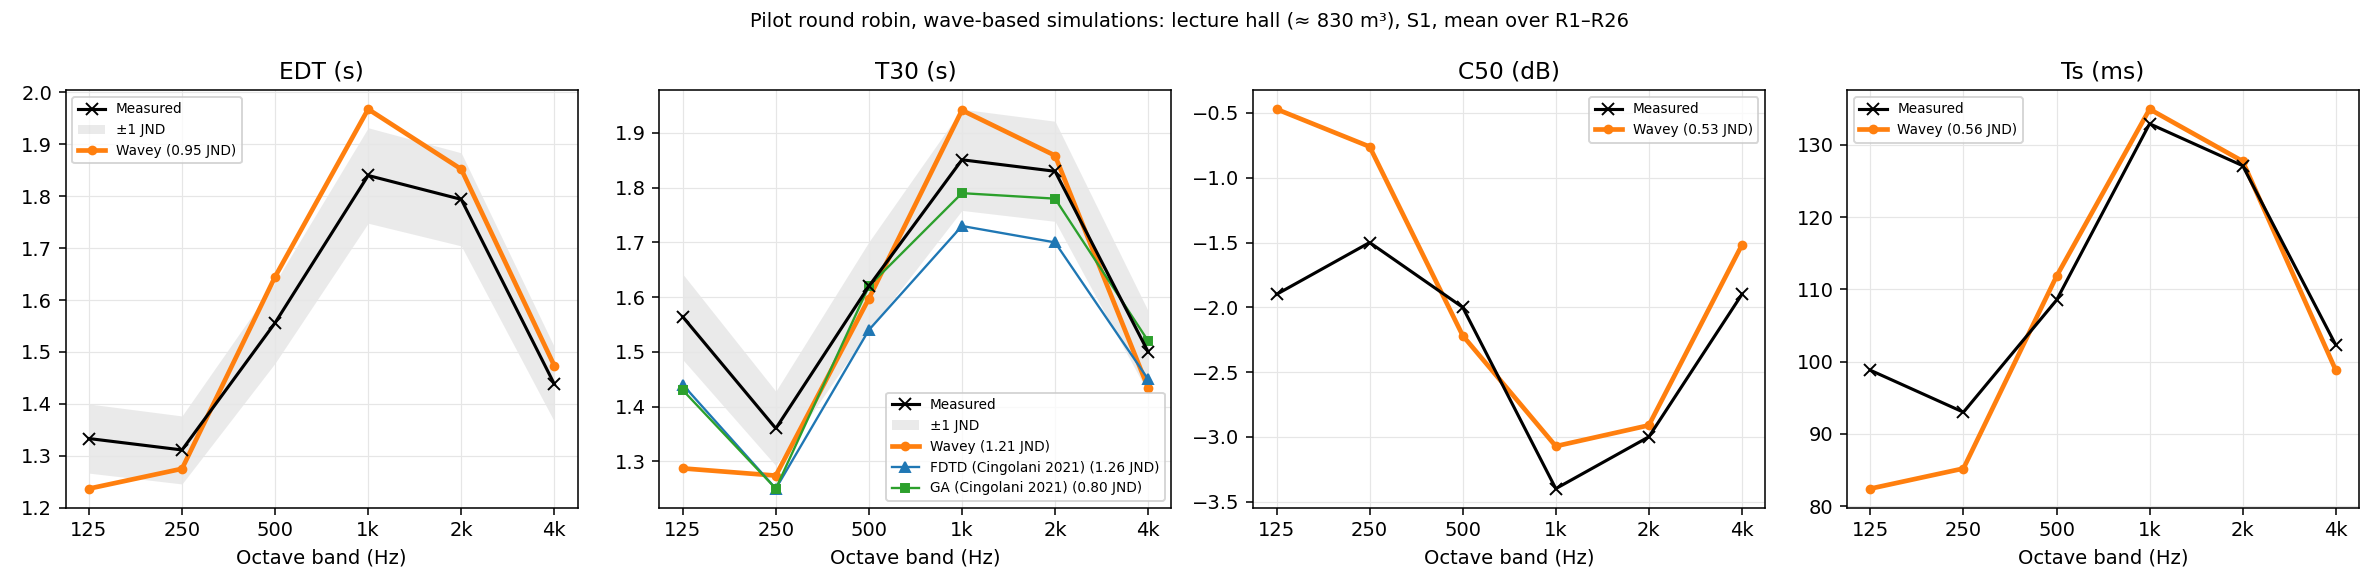

The data file committed next to this chart (first rows):
tool, param, 125, 250, 500, 1000, 2000, 4000
Measured, EDT, 1.333, 1.311, 1.556, 1.84, 1.794, 1.438
Wavey, EDT, 1.236, 1.275, 1.645, 1.968, 1.852, 1.473
Measured, T30, 1.564, 1.36, 1.62, 1.851, 1.83, 1.5
Wavey, T30, 1.287, 1.274, 1.597, 1.942, 1.859, 1.434
Measured, C50, -1.9, -1.5, -2, -3.4, -3, -1.9
Wavey, C50, -0.4703, -0.7601, -2.218, -3.072, -2.911, -1.519
Measured, Ts, 98.8, 93, 108.5, 132.9, 127.1, 102.3
Wavey, Ts, 82.42, 85.21, 111.8, 134.9, 127.7, 98.81
FDTD (Cingolani 2021), T30, 1.44, 1.25, 1.54, 1.73, 1.7, 1.45
GA (Cingolani 2021), T30, 1.43, 1.25, 1.62, 1.79, 1.78, 1.52
